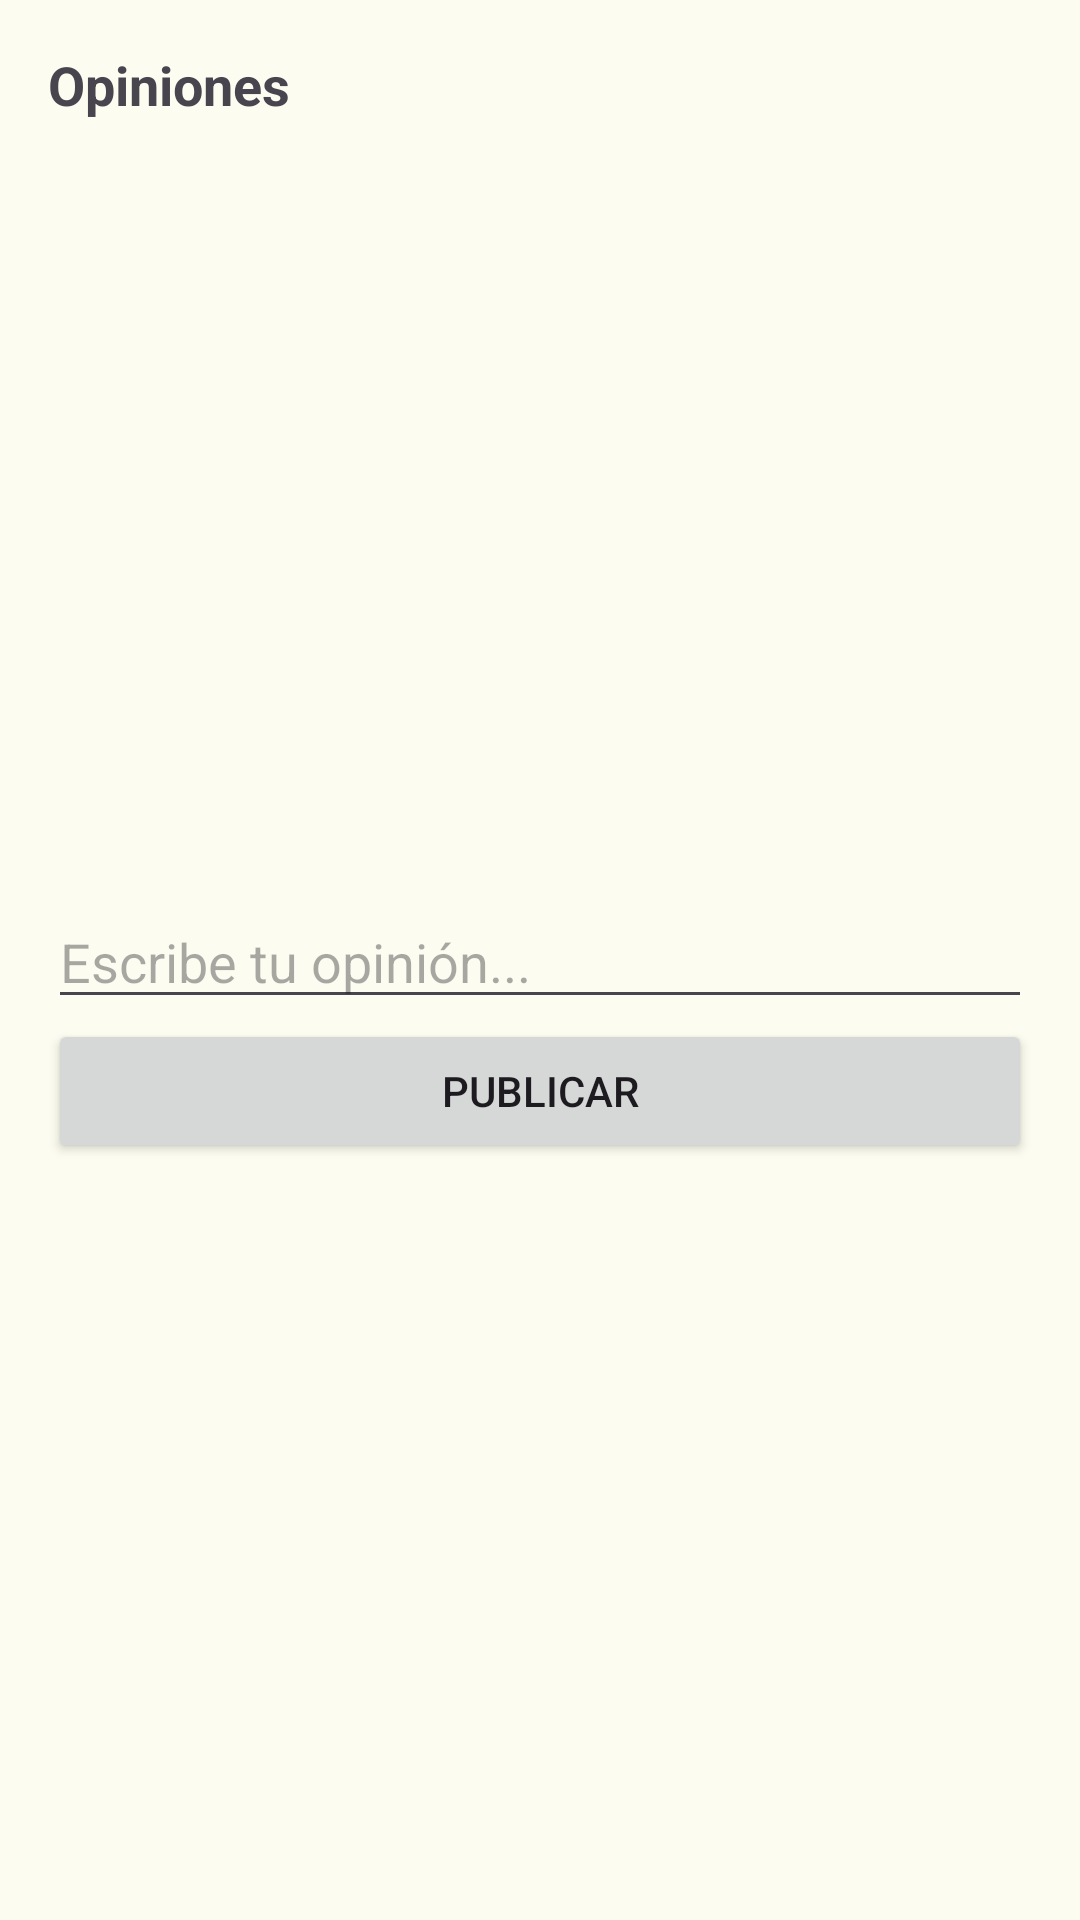

Reconstruct the res/layout file that produces this screen, plus the resources it refers to.
<!-- AndroidManifest.xml: application theme Theme.ProyectoAplicaciónTurismoLocal -->
<!-- res/layout/dialog_comentarios.xml -->
<?xml version="1.0" encoding="utf-8"?>
<LinearLayout xmlns:android="http://schemas.android.com/apk/res/android"
    android:layout_width="match_parent" android:layout_height="wrap_content"
    android:orientation="vertical" android:padding="16dp">
    <TextView android:text="Opiniones" android:textSize="18sp" android:textStyle="bold" android:layout_width="wrap_content" android:layout_height="wrap_content" android:layout_marginBottom="8dp"/>
    <androidx.recyclerview.widget.RecyclerView android:id="@+id/rv_comentarios" android:layout_width="match_parent" android:layout_height="250dp" />
    <EditText android:id="@+id/et_nuevo_comentario" android:layout_width="match_parent" android:layout_height="wrap_content" android:hint="Escribe tu opinión..."/>
    <Button android:id="@+id/btn_enviar" android:text="Publicar" android:layout_width="match_parent" android:layout_height="wrap_content" />
</LinearLayout>
<!-- resources referenced by this layout -->
<resources>
  <style name="Theme.ProyectoAplicaciónTurismoLocal" parent="Base.Theme.ProyectoAplicaciónTurismoLocal" />
  <style name="Base.Theme.ProyectoAplicaciónTurismoLocal" parent="Theme.Material3.DayNight.NoActionBar">
          
          
          <item name="colorPrimary">@color/lucena_primary</item>
          <item name="colorPrimaryVariant">@color/lucena_primary_dark</item>
          <item name="colorOnPrimary">@color/white</item>
  
          <item name="colorSecondary">@color/lucena_secondary</item>
          <item name="colorOnSecondary">@color/white</item>
  
          <item name="android:windowBackground">@color/lucena_background</item>
  
          <item name="android:statusBarColor">@color/lucena_primary</item>
  
      </style>
  <color name="lucena_primary">#556B2F</color>
  <color name="lucena_primary_dark">#3E4F22</color>
  <color name="white">#FFFFFFFF</color>
  <color name="lucena_secondary">#DAA520</color>
  <color name="lucena_background">#FDFCF0</color>
</resources>
